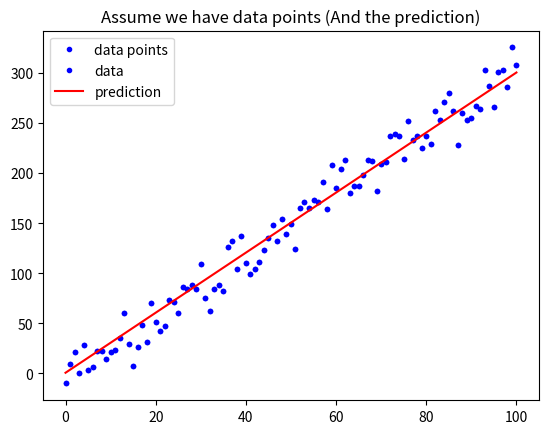

Here is the Python script that generated this plot: (Note: this script raises an exception after producing the figure.)
## 載入基礎套件與代稱
import numpy as np
import matplotlib.pyplot as plt

def mean_absolute_error(y, yp):
    """
    計算 MAE
    Args:
        - y: 實際值
        - yp: 預測值
    Return:
        - mae: MAE
    """
    mae = MAE = sum(abs(y - yp)) / len(y)
    return mae

# 定義 mean_squared_error 這個函數, 計算並傳回 MSE
def mean_squared_error():
    """
    請完成這個 Function 後往下執行
    """

# 與範例相同, 不另外解說
w = 3
b = 0.5
x_lin = np.linspace(0, 100, 101)
y = (x_lin + np.random.randn(101) * 5) * w + b

plt.plot(x_lin, y, 'b.', label = 'data points')
plt.title("Assume we have data points")
plt.legend(loc = 2)
plt.show()

# 與範例相同, 不另外解說
y_hat = x_lin * w + b
plt.plot(x_lin, y, 'b.', label = 'data')
plt.plot(x_lin, y_hat, 'r-', label = 'prediction')
plt.title("Assume we have data points (And the prediction)")
plt.legend(loc = 2)
plt.show()

# 執行 Function, 確認有沒有正常執行
MSE = mean_squared_error(y, y_hat)
MAE = mean_absolute_error(y, y_hat)
print("The Mean squared error is %.3f" % (MSE))
print("The Mean absolute error is %.3f" % (MAE))